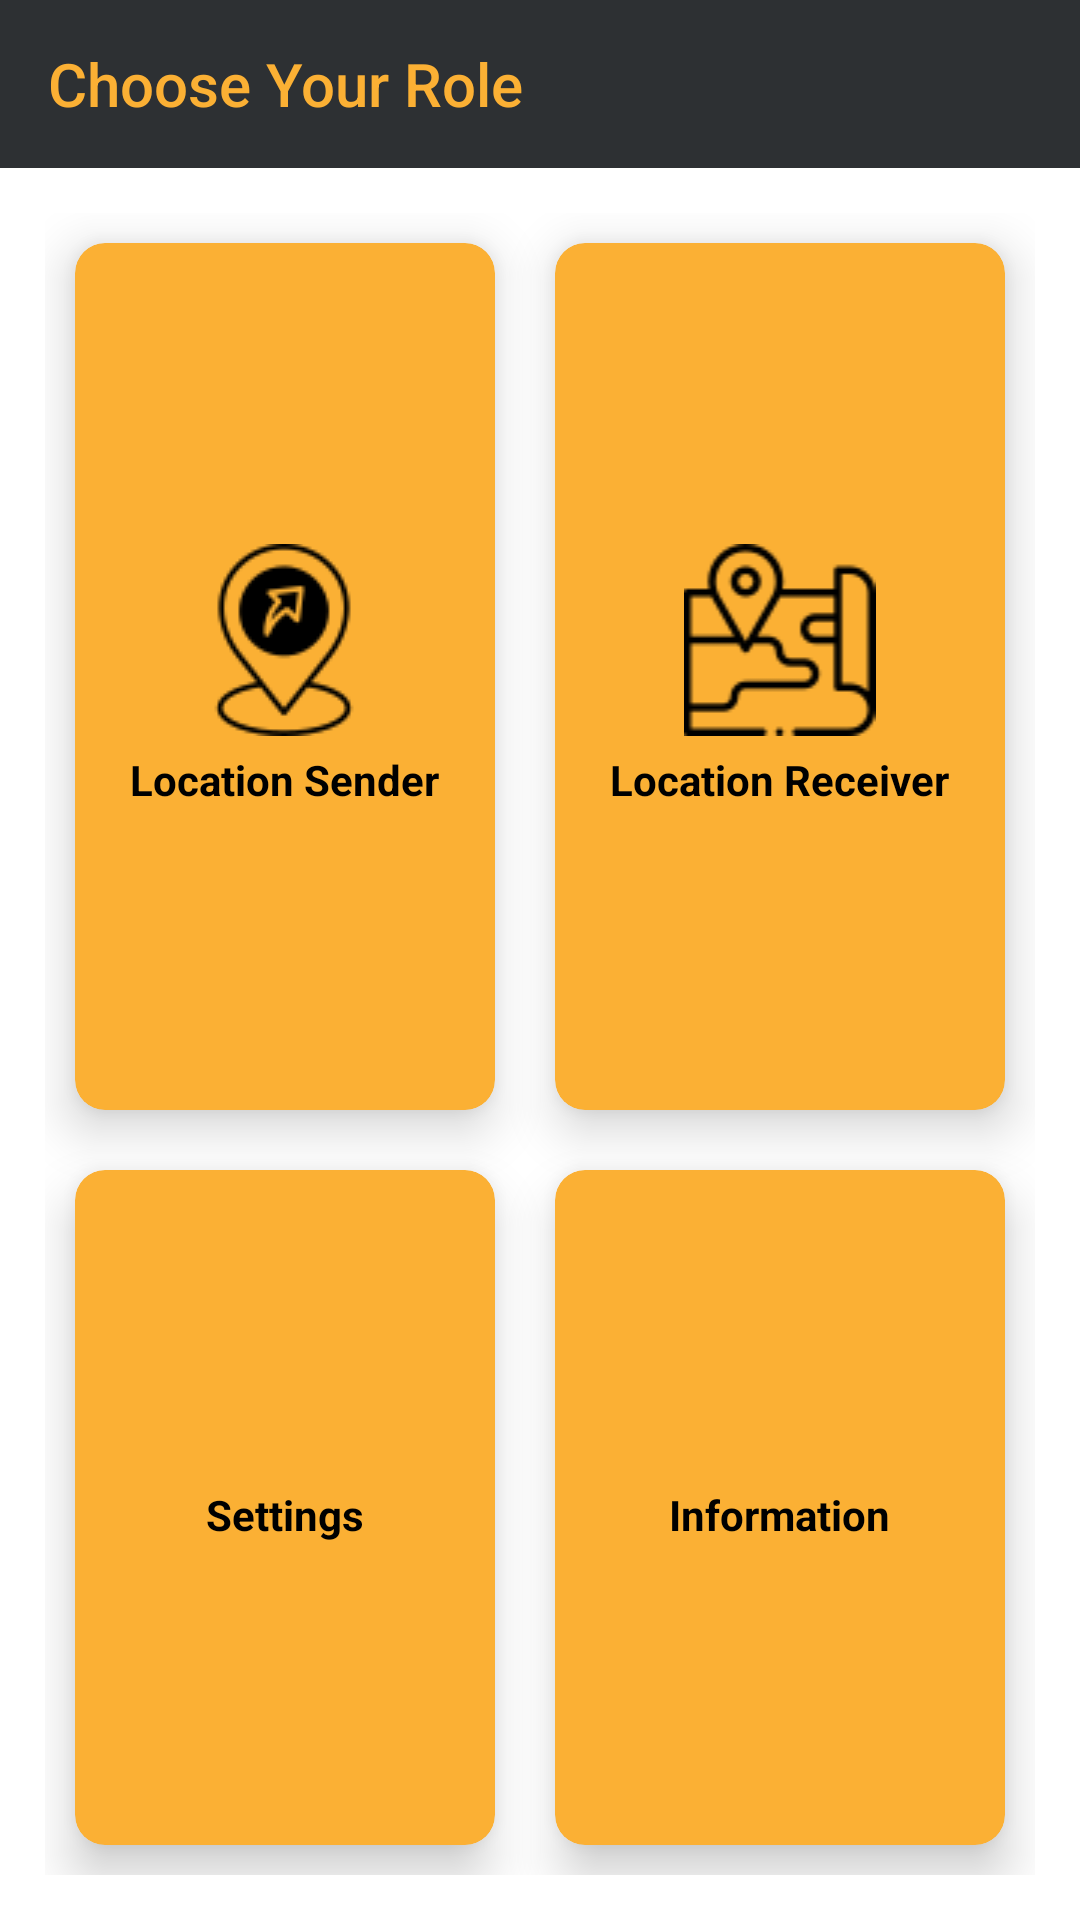

Android layout source for this screen:
<!-- AndroidManifest.xml: activity theme Theme.AppCompat.NoActionBar -->
<!-- res/layout/activity_choosing_role.xml -->
<?xml version="1.0" encoding="utf-8"?>
<RelativeLayout xmlns:android="http://schemas.android.com/apk/res/android"
    xmlns:app="http://schemas.android.com/apk/res-auto"
    xmlns:tools="http://schemas.android.com/tools"
    android:layout_width="match_parent"
    android:layout_height="match_parent"
    tools:context=".ChoosingRoleActivity"
    android:background="@color/white">

    <androidx.appcompat.widget.Toolbar
        android:id="@+id/RoleActivityToolbar"
        android:layout_width="match_parent"
        android:layout_height="wrap_content"
        android:background="@color/customDarkGray"
        app:title="Choose Your Role"
        app:titleTextColor="@color/customYellowText"
        >
    </androidx.appcompat.widget.Toolbar>

    <GridLayout
        android:layout_width="match_parent"
        android:layout_height="match_parent"
        android:id="@+id/choosingRoleGridView"
        android:layout_below="@+id/RoleActivityToolbar"
        android:rowCount="2"
        android:columnCount="2"
        android:layout_margin="15dp"
        >
            <androidx.cardview.widget.CardView
                android:id="@+id/senderCardView"
                android:layout_width="wrap_content"
                android:layout_height="wrap_content"
                android:layout_row="0"
                android:layout_column="0"
                android:layout_gravity="fill"
                android:layout_rowWeight="1"
                android:layout_columnWeight="1"
                android:layout_margin="10dp"
                app:cardCornerRadius="10dp"
                app:cardElevation="10dp"
                app:cardBackgroundColor="@color/customYellowText"
                >
                <LinearLayout
                    android:layout_width="wrap_content"
                    android:layout_height="wrap_content"
                    android:orientation="vertical"
                    android:gravity="center"
                    android:layout_gravity="center_vertical|center_horizontal"
                    >
                    <ImageView
                        android:layout_width="wrap_content"
                        android:layout_height="wrap_content"
                        android:src="@drawable/location"
                        >
                    </ImageView>
                    <TextView
                        android:layout_width="wrap_content"
                        android:layout_height="wrap_content"
                        android:text="Location Sender"
                        android:textStyle="bold"
                        android:textAlignment="center"
                        android:layout_marginTop="5dp"
                        android:textColor="@color/black"
                        >
                    </TextView>
                </LinearLayout>
            </androidx.cardview.widget.CardView>


        <androidx.cardview.widget.CardView
            android:id="@+id/receiverCardView"
            android:layout_width="wrap_content"
            android:layout_height="wrap_content"
            android:layout_row="0"
            android:layout_column="1"
            android:layout_gravity="fill"
            android:layout_rowWeight="1"
            android:layout_columnWeight="1"
            android:layout_margin="10dp"
            app:cardCornerRadius="10dp"
            app:cardElevation="10dp"
            app:cardBackgroundColor="@color/customYellowText"
            >
            <LinearLayout
                android:layout_width="wrap_content"
                android:layout_height="wrap_content"
                android:orientation="vertical"
                android:gravity="center"
                android:layout_gravity="center_vertical|center_horizontal"
                >
                <ImageView
                    android:layout_width="match_parent"
                    android:layout_height="match_parent"
                    android:src="@drawable/map"
                    >
                </ImageView>
                <TextView
                    android:layout_width="wrap_content"
                    android:layout_height="wrap_content"
                    android:text="Location Receiver"
                    android:textStyle="bold"
                    android:textAlignment="center"
                    android:layout_marginTop="5dp"
                    android:textColor="@color/black"
                    >
                </TextView>
            </LinearLayout>
        </androidx.cardview.widget.CardView>


        <androidx.cardview.widget.CardView
            android:id="@+id/settingsCardView"
            android:layout_width="wrap_content"
            android:layout_height="wrap_content"
            android:layout_row="1"
            android:layout_column="0"
            android:layout_gravity="fill"
            android:layout_rowWeight="1"
            android:layout_columnWeight="1"
            android:layout_margin="10dp"
            app:cardCornerRadius="10dp"
            app:cardElevation="10dp"
            app:cardBackgroundColor="@color/customYellowText"
            >
            <LinearLayout
                android:layout_width="wrap_content"
                android:layout_height="wrap_content"
                android:orientation="vertical"
                android:gravity="center"
                android:layout_gravity="center_vertical|center_horizontal"
                >
                <ImageView
                    android:layout_width="match_parent"
                    android:layout_height="match_parent"
                    android:src="@drawable/setting_lines"
                    >
                </ImageView>
                <TextView
                    android:layout_width="wrap_content"
                    android:layout_height="wrap_content"
                    android:text="Settings"
                    android:textStyle="bold"
                    android:textAlignment="center"
                    android:layout_marginTop="5dp"
                    android:textColor="@color/black"
                    >
                </TextView>
            </LinearLayout>
        </androidx.cardview.widget.CardView>


        <androidx.cardview.widget.CardView
            android:id="@+id/informationCardView"
            android:layout_width="wrap_content"
            android:layout_height="wrap_content"
            android:layout_row="1"
            android:layout_column="1"
            android:layout_gravity="fill"
            android:layout_rowWeight="1"
            android:layout_columnWeight="1"
            android:layout_margin="10dp"
            app:cardCornerRadius="10dp"
            app:cardElevation="10dp"
            app:cardBackgroundColor="@color/customYellowText"
            >
            <LinearLayout
                android:layout_width="wrap_content"
                android:layout_height="wrap_content"
                android:orientation="vertical"
                android:gravity="center"
                android:layout_gravity="center_vertical|center_horizontal"
                >
                <ImageView
                    android:layout_width="match_parent"
                    android:layout_height="match_parent"
                    android:src="@drawable/information"
                    >
                </ImageView>
                <TextView
                    android:layout_width="wrap_content"
                    android:layout_height="wrap_content"
                    android:text="Information"
                    android:textStyle="bold"
                    android:textAlignment="center"
                    android:layout_marginTop="5dp"
                    android:textColor="@color/black"
                    >
                </TextView>
            </LinearLayout>
        </androidx.cardview.widget.CardView>


    </GridLayout>

</RelativeLayout>
<!-- resources referenced by this layout -->
<resources>
  <color name="black">#FF000000</color>
  <color name="customDarkGray">#2d3033</color>
  <color name="customYellowText">#fbb034</color>
  <color name="white">#FFFFFFFF</color>
  <!-- drawable location: png bitmap (drawable, 2183 bytes) -->
  <!-- drawable map: png bitmap (drawable, 1909 bytes) -->
</resources>
